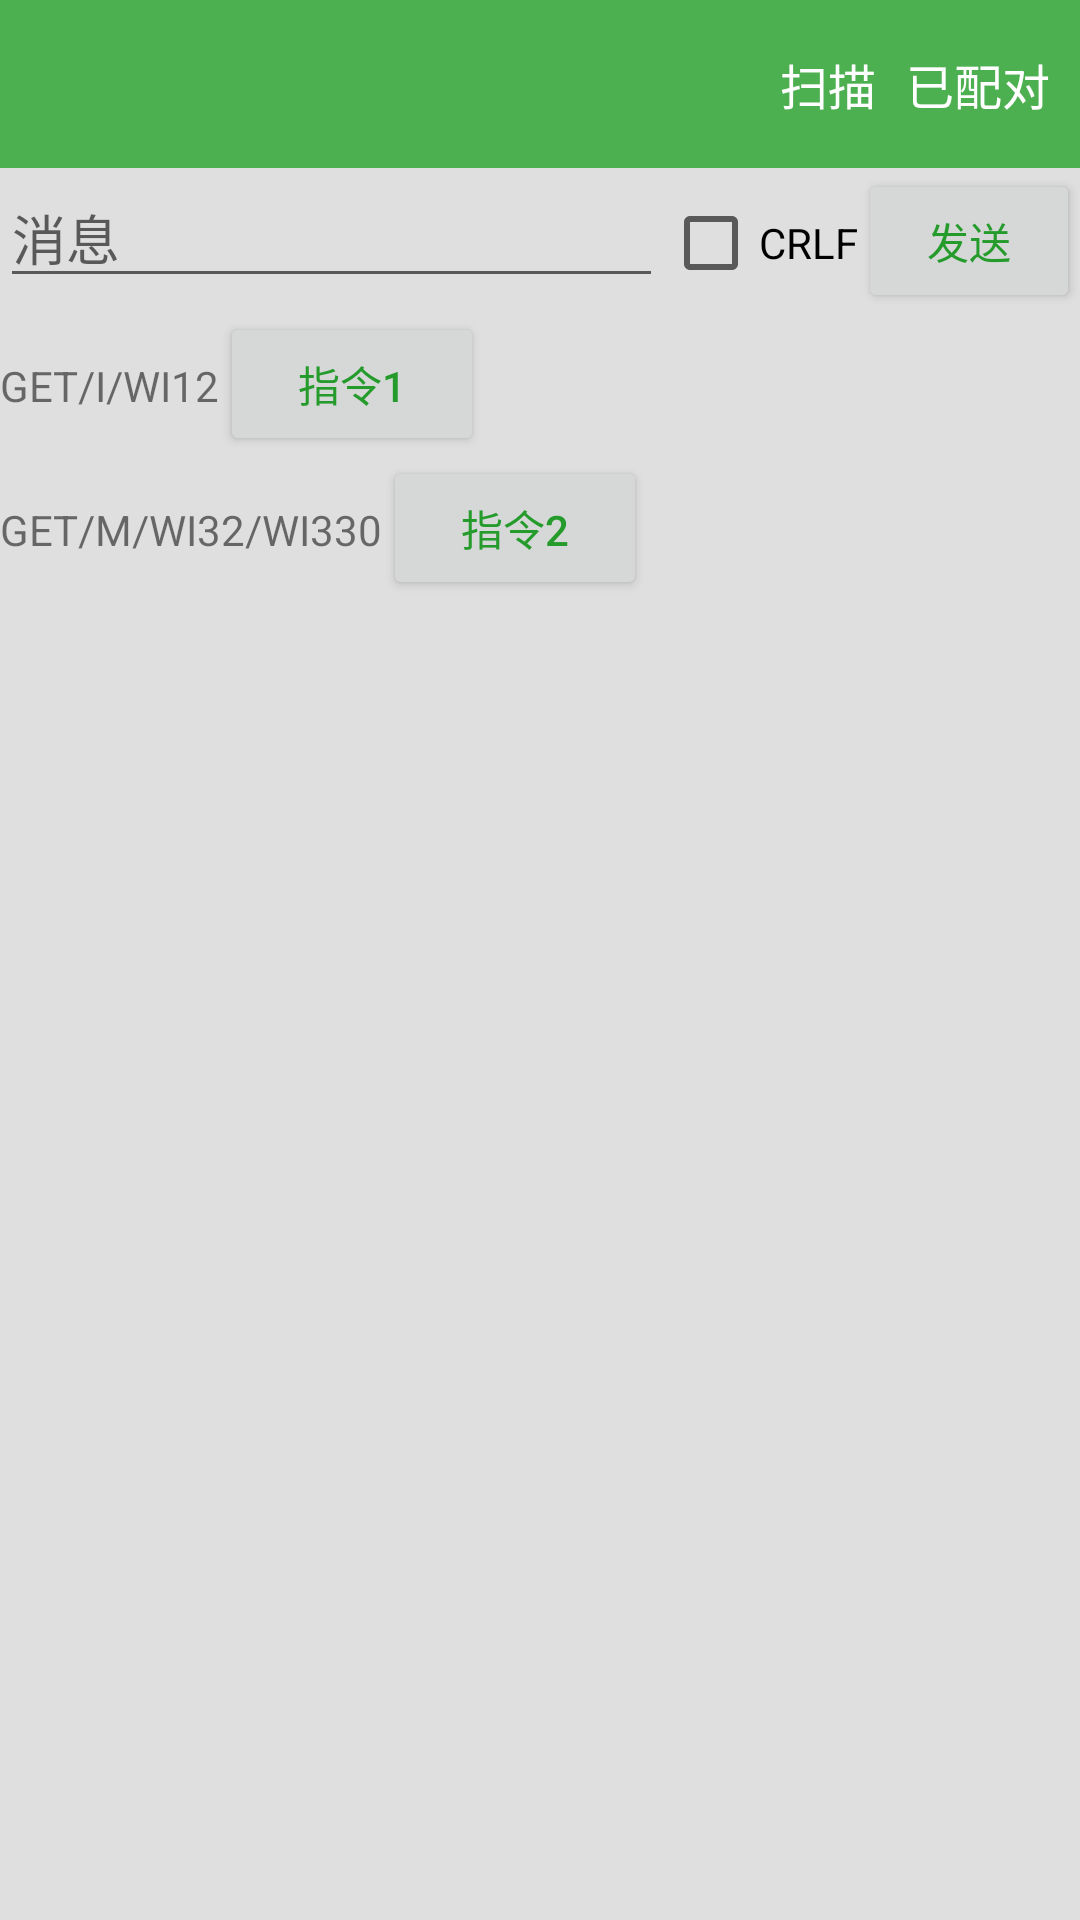

This screen was rendered from an Android layout file. Write that file and the resources it references.
<!-- AndroidManifest.xml: application theme AppTheme -->
<!-- res/layout/fragment_bluetooth_setting.xml -->
<?xml version="1.0" encoding="utf-8"?>
<LinearLayout xmlns:android="http://schemas.android.com/apk/res/android"
    xmlns:app="http://schemas.android.com/apk/res-auto"
    android:layout_width="match_parent"
    android:layout_height="match_parent"
    android:background="@color/light_gray"
    android:orientation="vertical">

    <android.support.design.widget.AppBarLayout
        android:id="@+id/appbar_toolbar"
        android:layout_width="match_parent"
        android:layout_height="wrap_content"
        android:theme="@style/AppTheme.AppBarOverlay">

        <android.support.v7.widget.Toolbar
            android:id="@+id/toolbar_toolbar"
            android:layout_width="match_parent"
            android:layout_height="wrap_content"
            android:background="?attr/colorPrimary"
            android:fitsSystemWindows="true"
            app:popupTheme="@style/AppTheme.PopupOverlay">

            <LinearLayout
                android:layout_width="wrap_content"
                android:layout_height="wrap_content"
                android:layout_gravity="right"
                android:orientation="horizontal"
                android:padding="10dp">

                <TextView
                    android:id="@+id/tv_disconnect"
                    android:layout_width="wrap_content"
                    android:layout_height="wrap_content"
                    android:text="断开连接"
                    android:textColor="@color/white"
                    android:textSize="16sp"
                    android:visibility="gone" />

                <TextView
                    android:id="@+id/tv_scan"
                    android:layout_width="wrap_content"
                    android:layout_height="wrap_content"
                    android:text="扫描"
                    android:textColor="@color/white"
                    android:textSize="16sp" />

                <Space
                    android:layout_width="10dp"
                    android:layout_height="match_parent" />

                <TextView
                    android:id="@+id/tv_paired"
                    android:layout_width="wrap_content"
                    android:layout_height="wrap_content"
                    android:text="已配对"
                    android:textColor="@color/white"
                    android:textSize="16sp" />
            </LinearLayout>
        </android.support.v7.widget.Toolbar>

    </android.support.design.widget.AppBarLayout>


    <LinearLayout
        android:layout_width="match_parent"
        android:layout_height="wrap_content"
        android:orientation="horizontal">

        <EditText
            android:id="@+id/et_message"
            android:layout_width="0dp"
            android:layout_height="wrap_content"
            android:layout_weight="3"
            android:hint="消息" />

        <CheckBox
            android:id="@+id/cb_carrage"
            android:layout_width="wrap_content"
            android:layout_height="wrap_content"
            android:text="CRLF" />

        <Button
            android:id="@+id/bt_send"
            android:layout_width="0dp"
            android:layout_height="wrap_content"
            android:layout_weight="1"
            android:text="发送"
            android:textColor="#259b2c" />
    </LinearLayout>

    <LinearLayout
        android:layout_width="match_parent"
        android:layout_height="wrap_content"
        android:orientation="horizontal">

        <TextView
            android:layout_width="wrap_content"
            android:layout_height="wrap_content"
            android:text="GET/I/WI12" />

        <Button
            android:id="@+id/bt_send1"
            android:layout_width="wrap_content"
            android:layout_height="wrap_content"
            android:text="指令1"
            android:textColor="#259b2c" />
    </LinearLayout>

    <LinearLayout
        android:layout_width="match_parent"
        android:layout_height="wrap_content"
        android:orientation="horizontal">

        <TextView
            android:layout_width="wrap_content"
            android:layout_height="wrap_content"
            android:text="GET/M/WI32/WI330" />

        <Button
            android:id="@+id/bt_send2"
            android:layout_width="wrap_content"
            android:layout_height="wrap_content"
            android:text="指令2"
            android:textColor="#259b2c" />
    </LinearLayout>

    <ListView
        android:id="@+id/lv_responses"
        android:layout_width="match_parent"
        android:layout_height="match_parent" />
</LinearLayout>
<!-- resources referenced by this layout -->
<resources>
  <color name="light_gray">#dfdfdf</color>
  <color name="white">#FFF</color>
  <style name="AppTheme.AppBarOverlay" parent="ThemeOverlay.AppCompat.Dark.ActionBar" />
  <style name="AppTheme.PopupOverlay" parent="ThemeOverlay.AppCompat.Light" />
  <style name="AppTheme" parent="Theme.AppCompat.Light.DarkActionBar">
          
          <item name="colorPrimary">@color/colorPrimary</item>
          <item name="colorPrimaryDark">@color/colorPrimaryDark</item>
          <item name="colorAccent">@color/colorAccent</item>
          <item name="colorControlHighlight">@color/colorAccent</item>
          <item name="windowActionBar">false</item>
          <item name="windowNoTitle">true</item>
      </style>
  <color name="colorPrimary">#4CAF50</color>
  <color name="colorPrimaryDark">#4CAF50</color>
  <color name="colorAccent">#4CAF50</color>
</resources>
